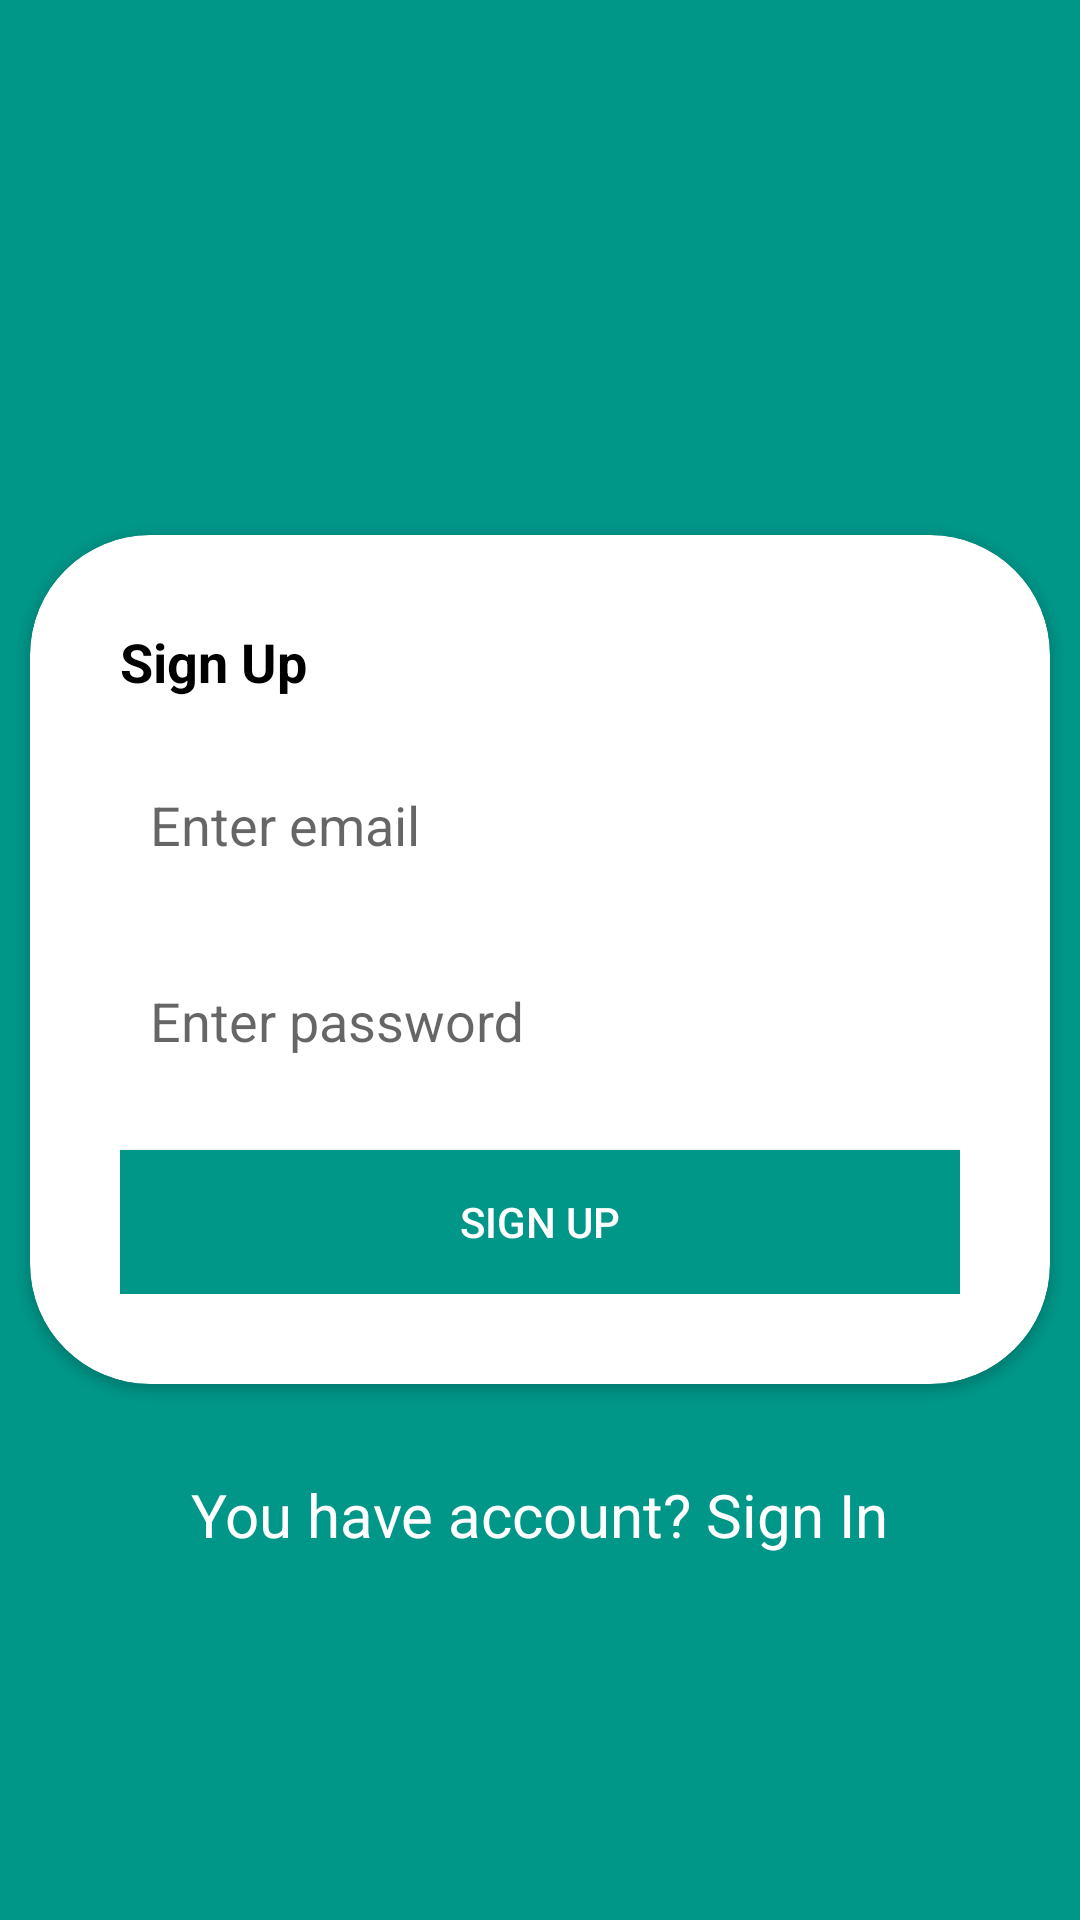

Produce the Android XML layout that renders to this screen, including the resource entries it uses.
<!-- AndroidManifest.xml: application theme Theme.FirebaseAuthenticationDemo -->
<!-- res/layout/activity_sign_up.xml -->
<?xml version="1.0" encoding="utf-8"?>
<RelativeLayout xmlns:android="http://schemas.android.com/apk/res/android"
    xmlns:app="http://schemas.android.com/apk/res-auto"
    android:layout_width="match_parent"
    android:layout_height="match_parent"
    android:layout_gravity="center"
    android:background="@color/primary"
    android:orientation="vertical">

    <androidx.cardview.widget.CardView
        android:id="@+id/carview"
        android:layout_width="match_parent"
        android:layout_height="wrap_content"
        android:layout_centerInParent="true"
        android:layout_margin="10dp"
        android:layout_marginTop="20dp"
        android:background="@color/white"
        android:padding="10dp"
        app:cardCornerRadius="40dp">

        <LinearLayout
            android:layout_width="match_parent"
            android:layout_height="wrap_content"
            android:layout_gravity="center"
            android:orientation="vertical"
            android:padding="30dp">

            <TextView
                android:id="@+id/welcome"
                android:layout_width="wrap_content"
                android:layout_height="wrap_content"
                android:text="Sign Up"
                android:textColor="@color/black"
                android:textSize="18sp"
                android:textStyle="bold" />

            <com.google.android.material.textfield.TextInputLayout
                style="@style/textInputLayout.GrayLabel"
                android:layout_width="match_parent"
                android:layout_height="wrap_content"
                android:layout_marginTop="10dp"
                android:padding="10dp">

                <androidx.appcompat.widget.AppCompatEditText
                    android:id="@+id/reg_Email"
                    android:layout_width="match_parent"
                    android:layout_height="wrap_content"
                    android:background="@color/white"
                    android:hint="Enter email"
                    android:inputType="textEmailAddress"
                    android:textColorHighlight="@color/text_color"
                    android:textColorHint="@color/text_color" />
            </com.google.android.material.textfield.TextInputLayout>

            <com.google.android.material.textfield.TextInputLayout
                style="@style/textInputLayout.GrayLabel"
                android:layout_width="match_parent"
                android:layout_height="wrap_content"
                android:layout_marginTop="10dp"
                android:padding="10dp">

                <androidx.appcompat.widget.AppCompatEditText
                    android:id="@+id/reg_Password"
                    android:layout_width="match_parent"
                    android:layout_height="wrap_content"
                    android:background="@color/white"
                    android:hint="Enter password"
                    android:inputType="textPassword"
                    android:textColorHighlight="@color/text_color"
                    android:textColorHint="@color/text_color" />
            </com.google.android.material.textfield.TextInputLayout>

            <androidx.appcompat.widget.AppCompatButton
                android:id="@+id/btn_SignUp"
                android:layout_width="match_parent"
                android:layout_height="wrap_content"
                android:layout_marginTop="20dp"
                android:background="@color/primary"
                android:text="SIGN UP"
                android:textColor="@color/white" />
        </LinearLayout>
    </androidx.cardview.widget.CardView>

    <TextView
        android:id="@+id/already_account"
        android:layout_width="wrap_content"
        android:layout_height="wrap_content"
        android:layout_below="@+id/carview"
        android:layout_centerHorizontal="true"
        android:layout_gravity="center_horizontal"
        android:layout_marginTop="20dp"
        android:text="You have account? Sign In"
        android:textColor="@color/white"
        android:textSize="20sp" />
</RelativeLayout>
<!-- resources referenced by this layout -->
<resources>
  <color name="black">#FF000000</color>
  <color name="primary">#009688</color>
  <color name="text_color">#FF03DAC5</color>
  <color name="white">#FFFFFFFF</color>
  <style name="textInputLayout.GrayLabel" parent="Widget.Design.TextInputLayout">
          <item name="hintTextAppearance">@style/AppTheme.TextFloatLabelAppearance</item>
      </style>
  <style name="Theme.FirebaseAuthenticationDemo" parent="Theme.MaterialComponents.DayNight.DarkActionBar">
          
          <item name="colorPrimary">@color/primary</item>
          <item name="colorPrimaryVariant">@color/primary_dark</item>
          <item name="colorOnPrimary">@color/white</item>
          
          <item name="colorSecondary">@color/primary</item>
          <item name="colorSecondaryVariant">@color/primary_dark</item>
          <item name="colorOnSecondary">@color/black</item>
          
          <item name="android:statusBarColor" tools:targetApi="l">?attr/colorPrimaryVariant</item>
      </style>
  <style name="AppTheme.TextFloatLabelAppearance" parent="TextAppearance.Design.Hint">
          
          <item name="android:textColor">#2EBFAA</item>
      </style>
  <color name="primary_dark">#00796B</color>
</resources>
